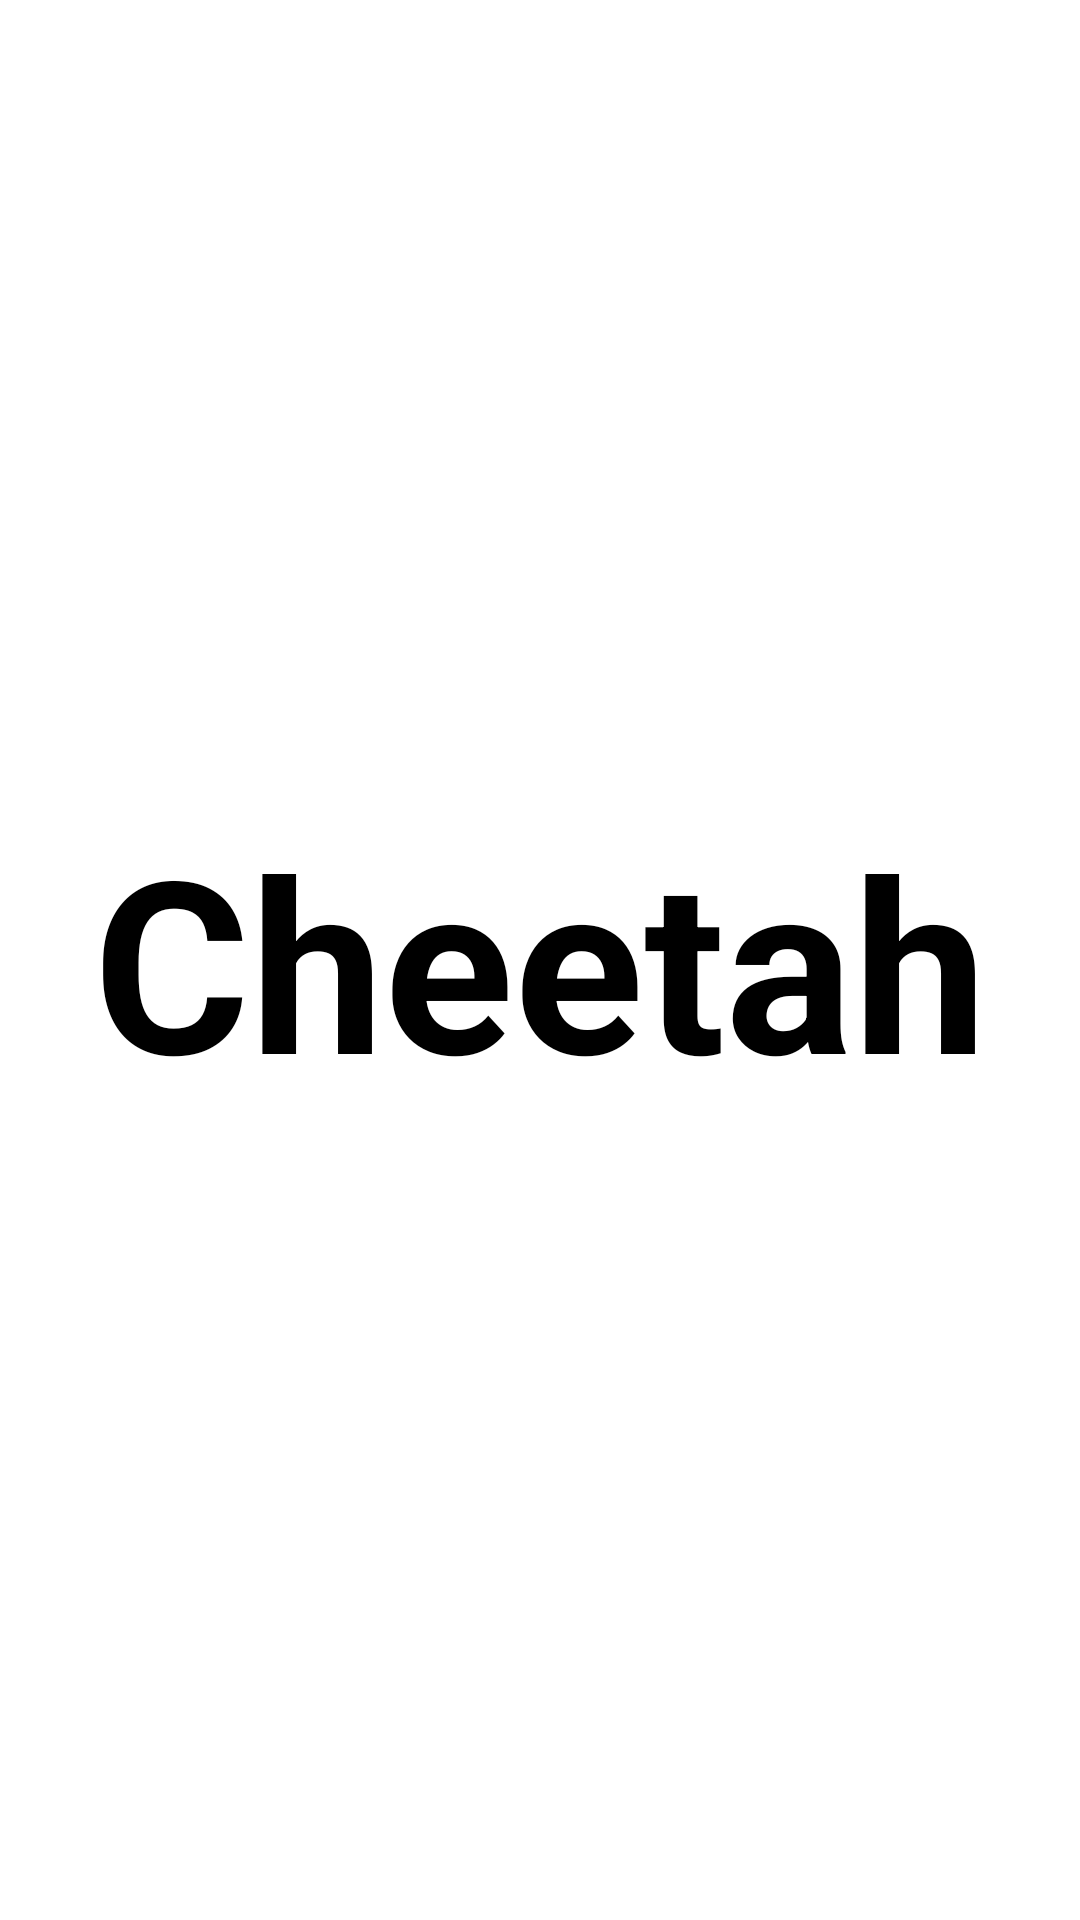

Layout XML and referenced resources for this Android screen:
<!-- AndroidManifest.xml: application theme AppTheme -->
<!-- res/layout/activity_patterned_text.xml -->
<TextView
    xmlns:android="http://schemas.android.com/apk/res/android"
    android:id="@+id/text"
    android:layout_width="wrap_content"
    android:layout_height="wrap_content"
    android:layout_gravity="center"
    android:gravity="center"
    android:text="@string/cheetah"
    android:textAppearance="@style/TextAppearance.Huge"/>
<!-- resources referenced by this layout -->
<resources>
  <string name="cheetah">Cheetah</string>
  <style name="TextAppearance.Huge" parent="@android:style/TextAppearance">
      <item name="android:textColor">@android:color/black</item>
      <item name="android:textSize">@dimen/text_size_huge</item>
      <item name="android:textStyle">bold</item>
    </style>
  <style name="AppTheme" parent="AppBaseTheme">
    </style>
  <dimen name="text_size_huge">80sp</dimen>
  <style name="AppBaseTheme" parent="android:Theme.Light">
    </style>
</resources>
